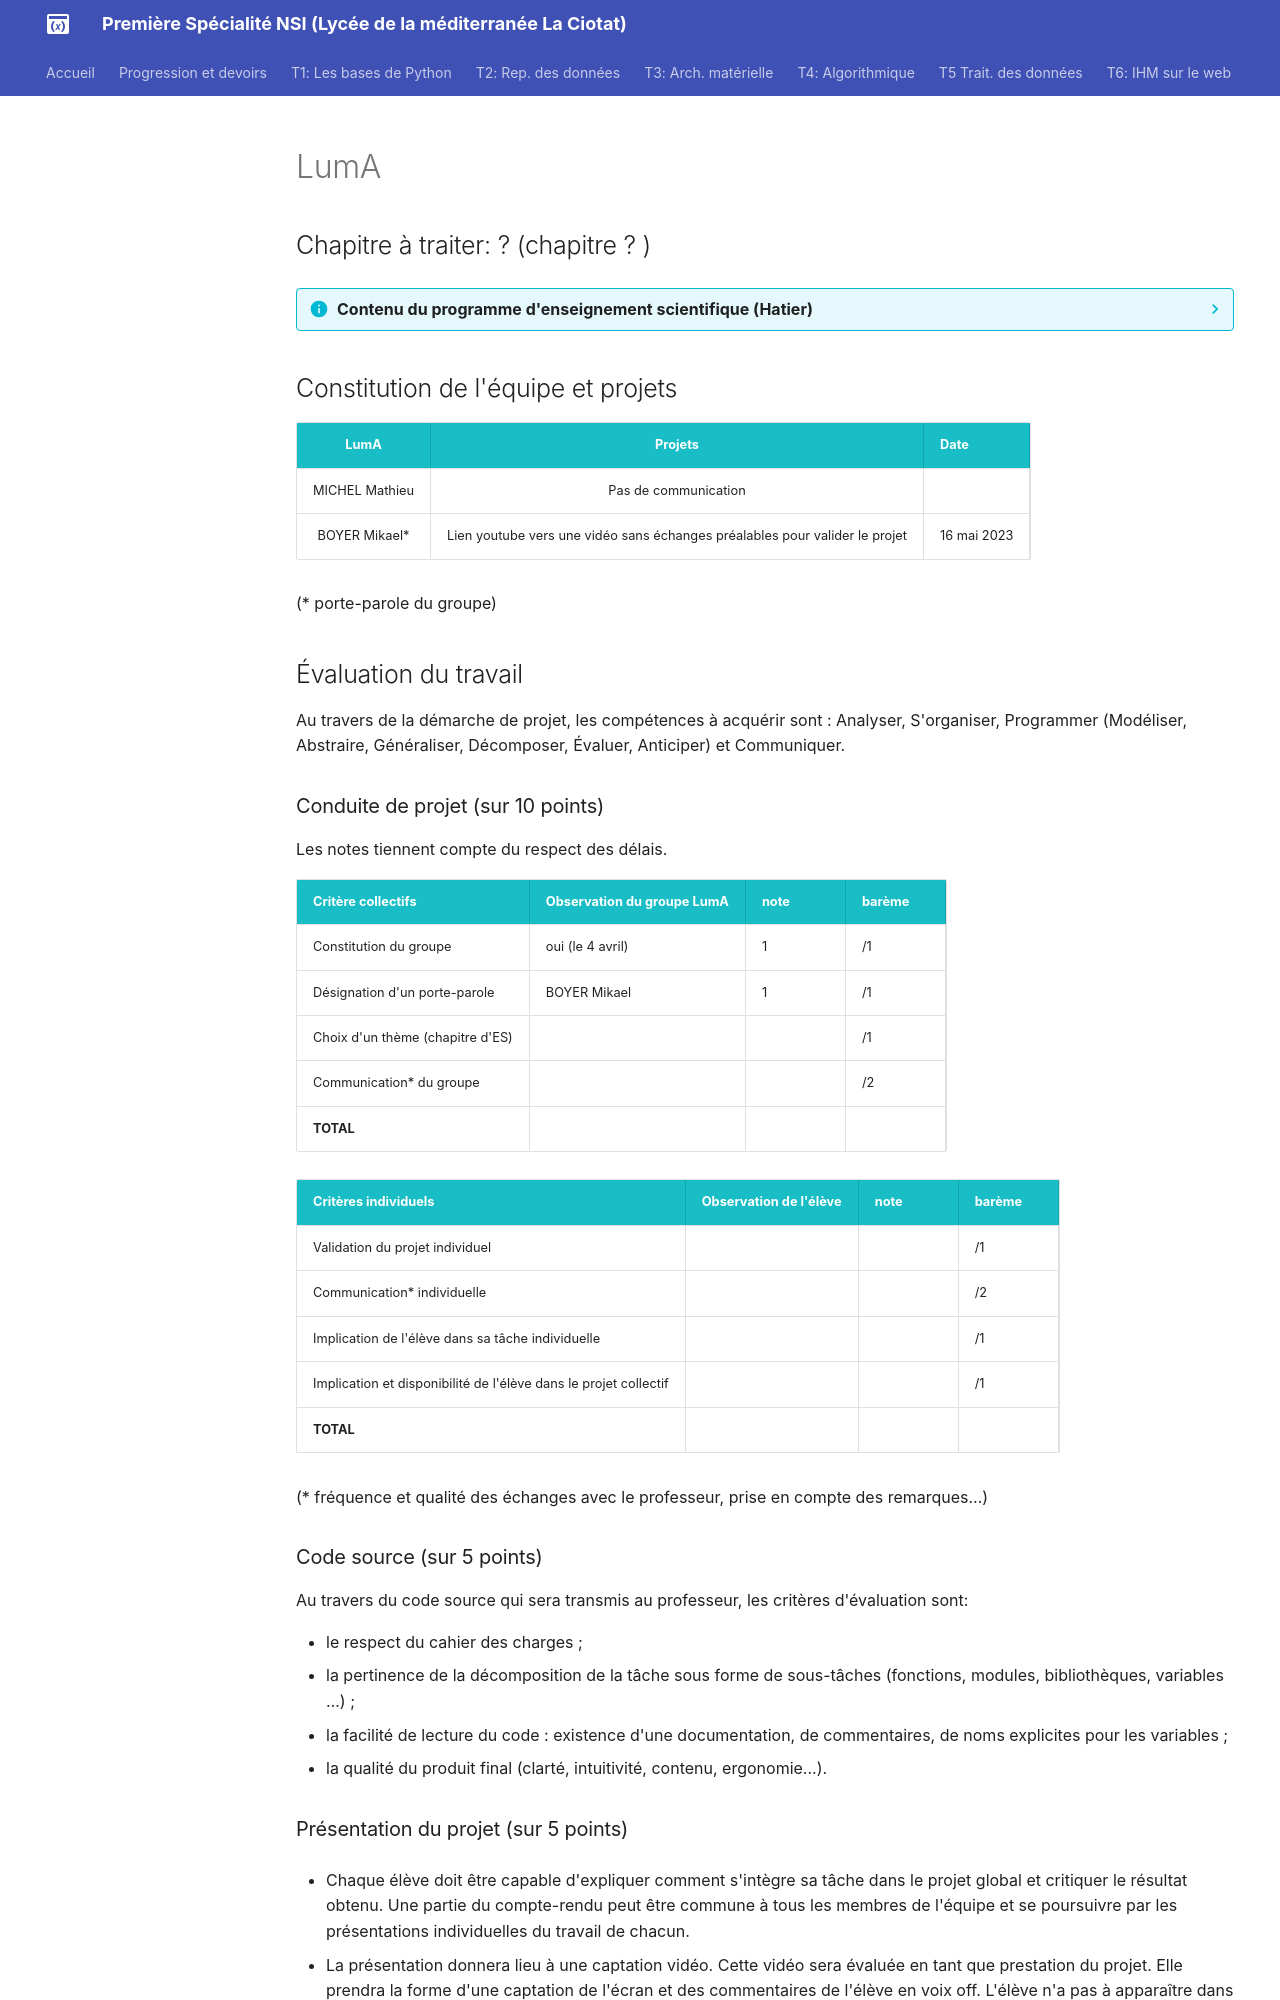

repository: raoulhatterer/pnsi · page: T8_Projets_REM/5_LumA/LumA/index.html · generator: mkdocs

# LumA

## Chapitre à traiter: ?  (chapitre ? )

??? info "Contenu du programme d'enseignement scientifique (Hatier)"
    ![image](data/sommaireES_Hatier.png){: .center}
    




## Constitution de l'équipe et projets


| LumA           | Projets                                                                     | Date        |
|:--------------:|:---------------------------------------------------------------------------:|-------------|
| MICHEL Mathieu | Pas de communication                                                        |             |
| BOYER Mikael*  | Lien youtube vers une vidéo sans échanges préalables pour valider le projet | 16 mai 2023 |



(* porte-parole du groupe)

## Évaluation du travail 

Au travers de la démarche de projet, les compétences à acquérir sont : Analyser, S'organiser, Programmer (Modéliser, Abstraire, Généraliser, Décomposer, Évaluer, Anticiper) et Communiquer.

### Conduite de projet (sur 10 points)

Les notes tiennent compte du respect des délais.

| Critère collectifs               | Observation du groupe LumA | note | barème |
|:---------------------------------|----------------------------|------|--------|
| Constitution du groupe           | oui (le 4 avril)           | 1    | /1     |
| Désignation d'un porte-parole    | BOYER Mikael               | 1    | /1     |
| Choix d'un thème (chapitre d'ES) |                            |      | /1     |
| Communication* du groupe         |                            |      | /2     |
| **TOTAL**                        |                            |      |        |

| Critères individuels                                             | Observation de l'élève | note | barème |
|:-----------------------------------------------------------------|------------------------|------|--------|
| Validation du projet individuel                                  |                        |      | /1     |
| Communication* individuelle                                      |                        |      | /2     |
| Implication de l'élève dans sa tâche individuelle                |                        |      | /1     |
| Implication et disponibilité de l'élève dans le projet collectif |                        |      | /1     |
| **TOTAL**                                                        |                        |      |        |


(* fréquence et qualité des échanges avec le professeur, prise en compte des remarques...)

### Code source (sur 5 points)
Au travers du code source qui sera transmis au professeur, les critères d'évaluation sont:

- le respect du cahier des charges ;
- la pertinence de la décomposition de la tâche sous forme de sous-tâches (fonctions, modules, bibliothèques, variables …) ;
- la facilité de lecture du code : existence d'une documentation, de commentaires, de noms explicites pour les variables ;
- la qualité du produit final (clarté, intuitivité, contenu, ergonomie...).
